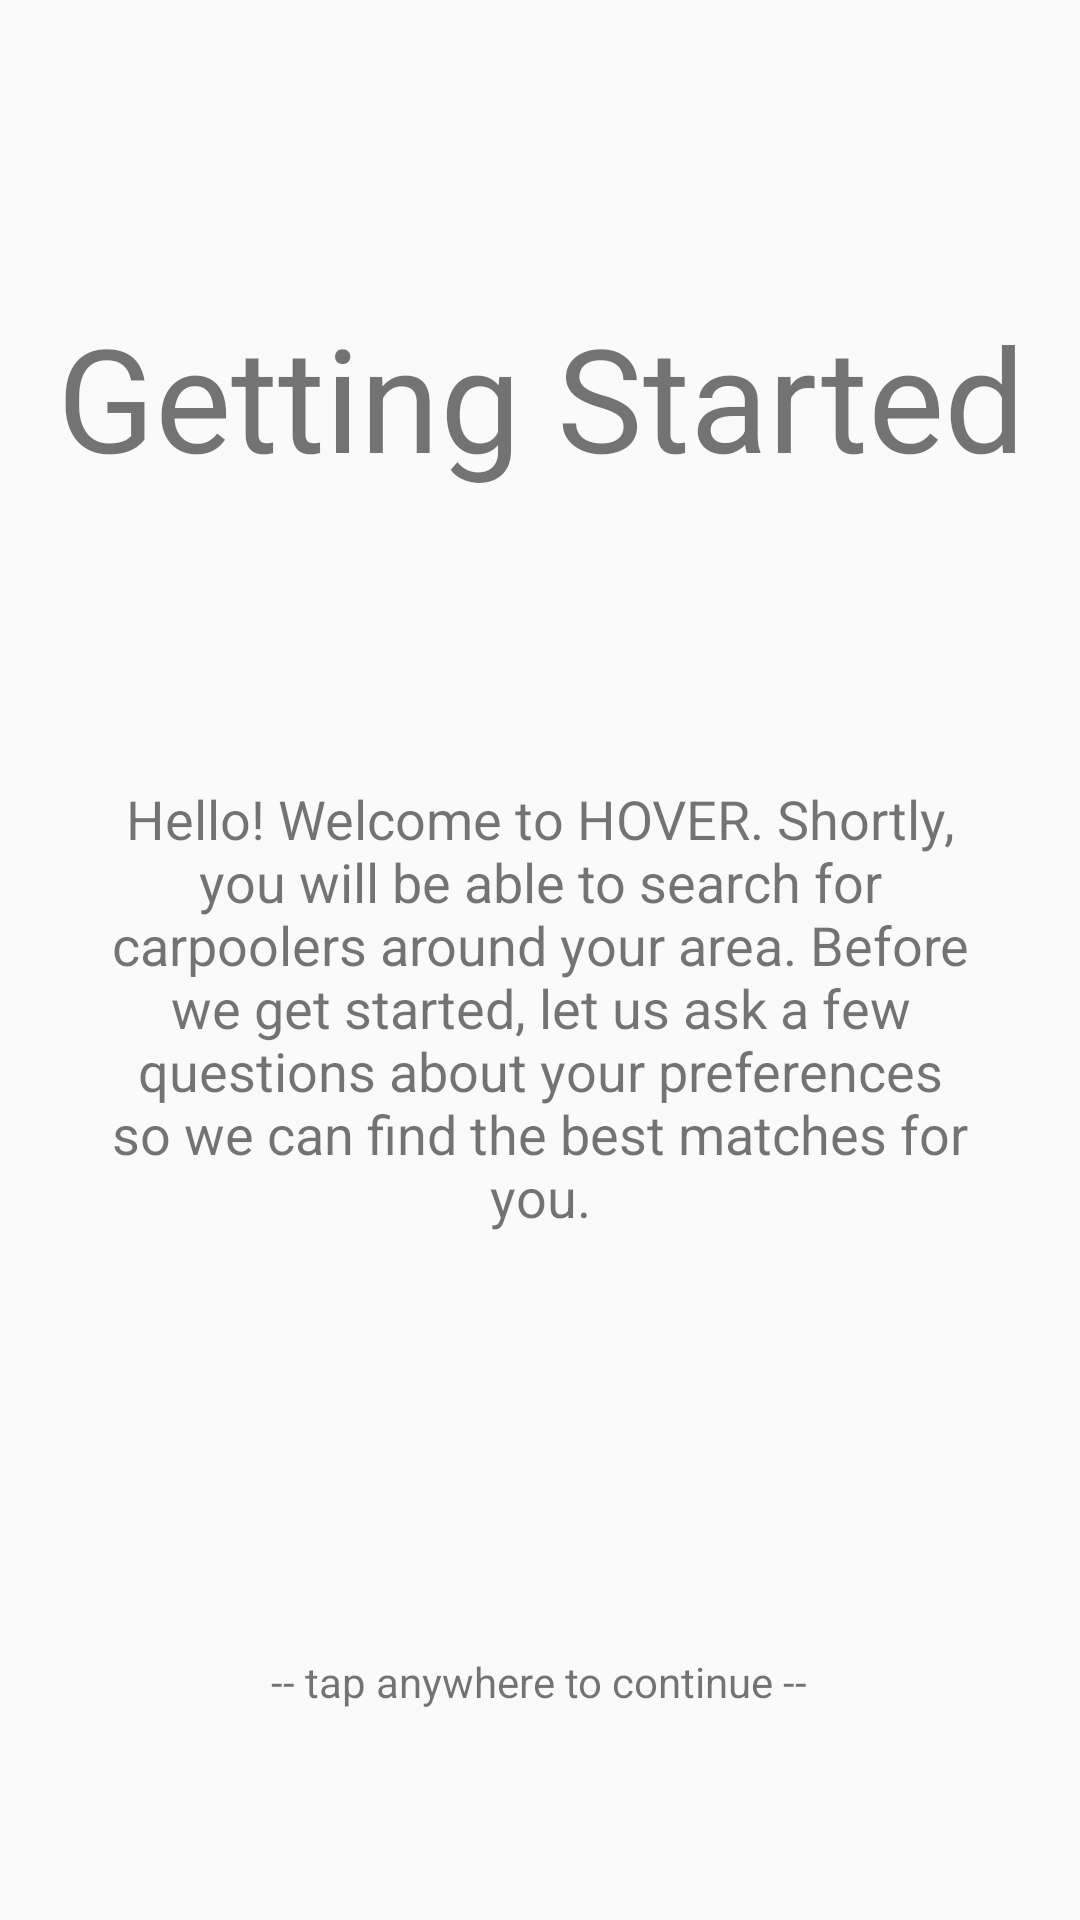

Produce the Android XML layout that renders to this screen, including the resource entries it uses.
<!-- AndroidManifest.xml: application theme AppTheme.NoActionBar -->
<!-- res/layout/activity_setup.xml -->
<?xml version="1.0" encoding="utf-8"?>
<RelativeLayout
	xmlns:android="http://schemas.android.com/apk/res/android"
	xmlns:app="http://schemas.android.com/apk/res-auto"
	xmlns:tools="http://schemas.android.com/tools"
	android:id="@+id/activity_setup"
	android:layout_width="match_parent"
	android:layout_height="match_parent"
	tools:context="com.hover.morris.hoverapp.WelcomeActivity">

	<RelativeLayout
		android:layout_width="match_parent"
		android:layout_height="match_parent"
		android:paddingBottom="@dimen/activity_vertical_margin"
		android:paddingLeft="@dimen/activity_horizontal_margin"
		android:paddingRight="@dimen/activity_horizontal_margin"
		android:paddingTop="@dimen/activity_vertical_margin"
		android:id="@+id/welcome_message"
		android:layout_alignParentTop="true"
		android:layout_alignParentLeft="true"
		android:layout_alignParentStart="true">

		<Space
			android:layout_width="match_parent"
			android:layout_height="100dp"
			android:id="@+id/space"
			android:layout_alignParentTop="true"
			android:layout_alignParentLeft="true"
			android:layout_alignParentStart="true"/>

		<TextView
			android:text="Getting Started"
			android:layout_width="wrap_content"
			android:layout_height="wrap_content"
			android:id="@+id/textView3"
			android:gravity="center"
			android:layout_below="@+id/space"
			android:layout_alignParentLeft="true"
			android:layout_alignParentStart="true"
			android:layout_alignParentRight="true"
			android:layout_alignParentEnd="true"
			android:textSize="48sp"/>

		<TextView
			android:text="@string/welcome_message"
			android:layout_width="wrap_content"
			android:layout_height="wrap_content"
			android:id="@+id/textView5"
			android:paddingTop="32dp"
			android:paddingLeft="32dp"
			android:paddingRight="32dp"
			android:layout_centerVertical="true"
			android:layout_alignParentLeft="true"
			android:layout_alignParentStart="true"
			android:textSize="18sp"
			android:gravity="center"/>

		<TextView
			android:text="-- tap anywhere to continue --"
			android:layout_width="wrap_content"
			android:layout_height="wrap_content"
			android:layout_alignParentBottom="true"
			android:layout_centerHorizontal="true"
			android:layout_marginBottom="70dp"
			android:id="@+id/fade_text"/>

	</RelativeLayout>

</RelativeLayout>
<!-- resources referenced by this layout -->
<resources>
  <string name="welcome_message">
  		Hello! Welcome to HOVER. Shortly, you will be able to search for carpoolers around your area.
  		Before we get started, let us ask a few questions about your preferences so we can find the best matches for you.
  	</string>
  <style name="AppTheme.NoActionBar">
  		<item name="windowActionBar">false</item>
  		<item name="windowNoTitle">true</item>
  	</style>
</resources>
